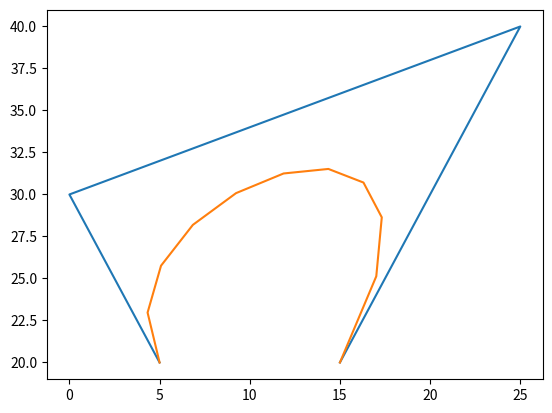

Generate this figure with matplotlib:
# https://www.deke.com/content/how-bezier-curves-really-work
import matplotlib.pyplot as plt


def calc_line(x1, y1, x2, y2, steps=10):
    dx = (x2 - x1) / steps
    dy = (y2 - y1) / steps
    res = []

    x = x1
    y = y1
    for _ in range(0, steps + 1):
        res.append((x, y))
        x += dx
        y += dy

    return res


def curve(x1, y1, x2, y2, x3, y3, x4, y4):
    left = calc_line(x1, y1, x2, y2)
    right = calc_line(x3, y3, x4, y4)
    top = calc_line(x2, y2, x4, y4)

    plt.plot(*zip(*[(x1, y1), (x2, y2), (x4, y4), (x3, y3)]))

    points = []
    for i in range(0, 10 + 1):
        p_left = left[i]
        p_top = top[i]
        p_right = right[10 - i]

        l1 = calc_line(p_left[0], p_left[1], p_top[0], p_top[1])
        p1 = l1[i]
        l2 = calc_line(p_top[0], p_top[1], p_right[0], p_right[1])
        p2 = l2[i]
        l3 = calc_line(p1[0], p1[1], p2[0], p2[1])
        p = l3[i]

        points.append(p)
    plt.plot(*zip(*points))


curve(5, 20,
      0, 30,
      15, 20,
      25, 40)

plt.show()
